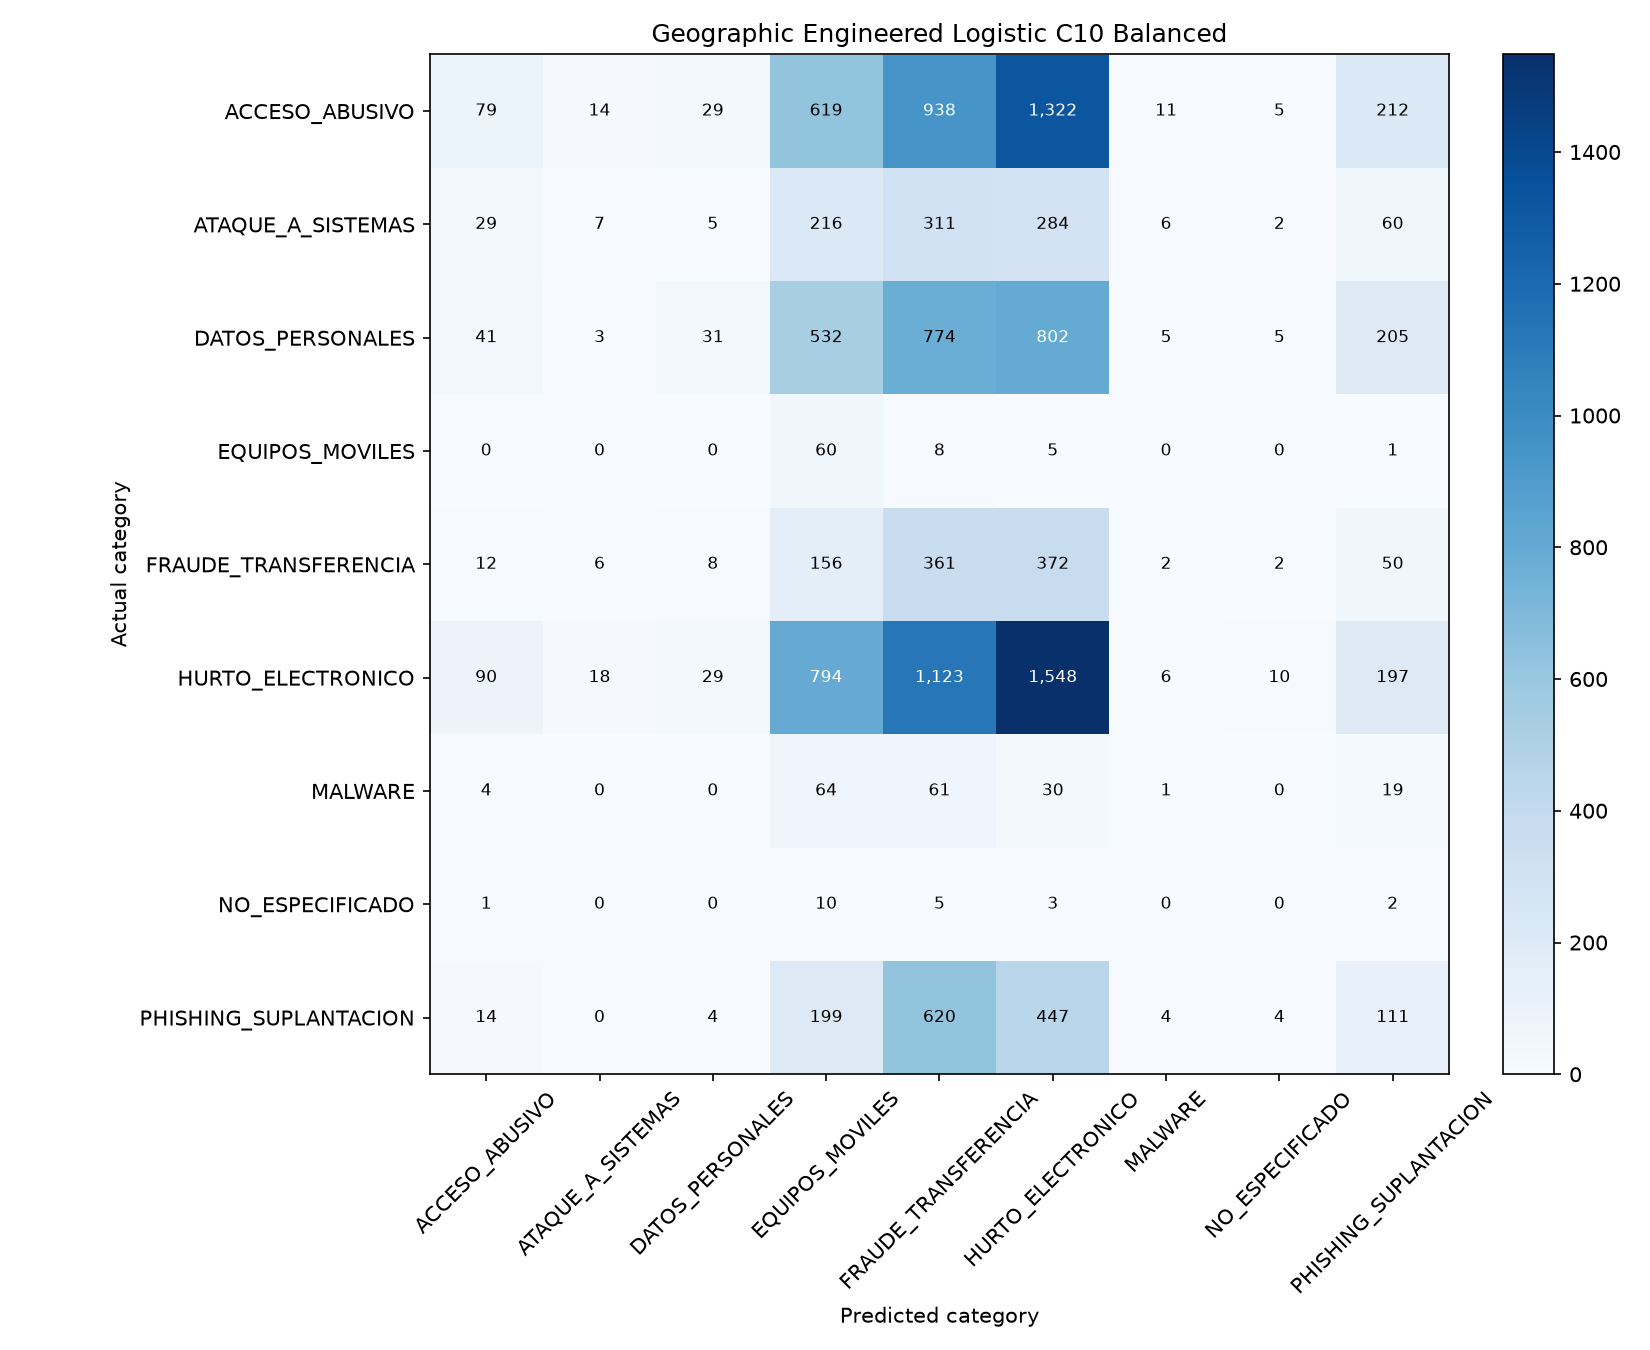

The data file committed next to this chart (first rows):
, ACCESO_ABUSIVO, ATAQUE_A_SISTEMAS, DATOS_PERSONALES, EQUIPOS_MOVILES, FRAUDE_TRANSFERENCIA, HURTO_ELECTRONICO, MALWARE, NO_ESPECIFICADO, PHISHING_SUPLANTACION
ACCESO_ABUSIVO, 79, 14, 29, 619, 938, 1322, 11, 5, 212
ATAQUE_A_SISTEMAS, 29, 7, 5, 216, 311, 284, 6, 2, 60
DATOS_PERSONALES, 41, 3, 31, 532, 774, 802, 5, 5, 205
EQUIPOS_MOVILES, 0, 0, 0, 60, 8, 5, 0, 0, 1
FRAUDE_TRANSFERENCIA, 12, 6, 8, 156, 361, 372, 2, 2, 50
HURTO_ELECTRONICO, 90, 18, 29, 794, 1123, 1548, 6, 10, 197
MALWARE, 4, 0, 0, 64, 61, 30, 1, 0, 19
NO_ESPECIFICADO, 1, 0, 0, 10, 5, 3, 0, 0, 2
PHISHING_SUPLANTACION, 14, 0, 4, 199, 620, 447, 4, 4, 111
